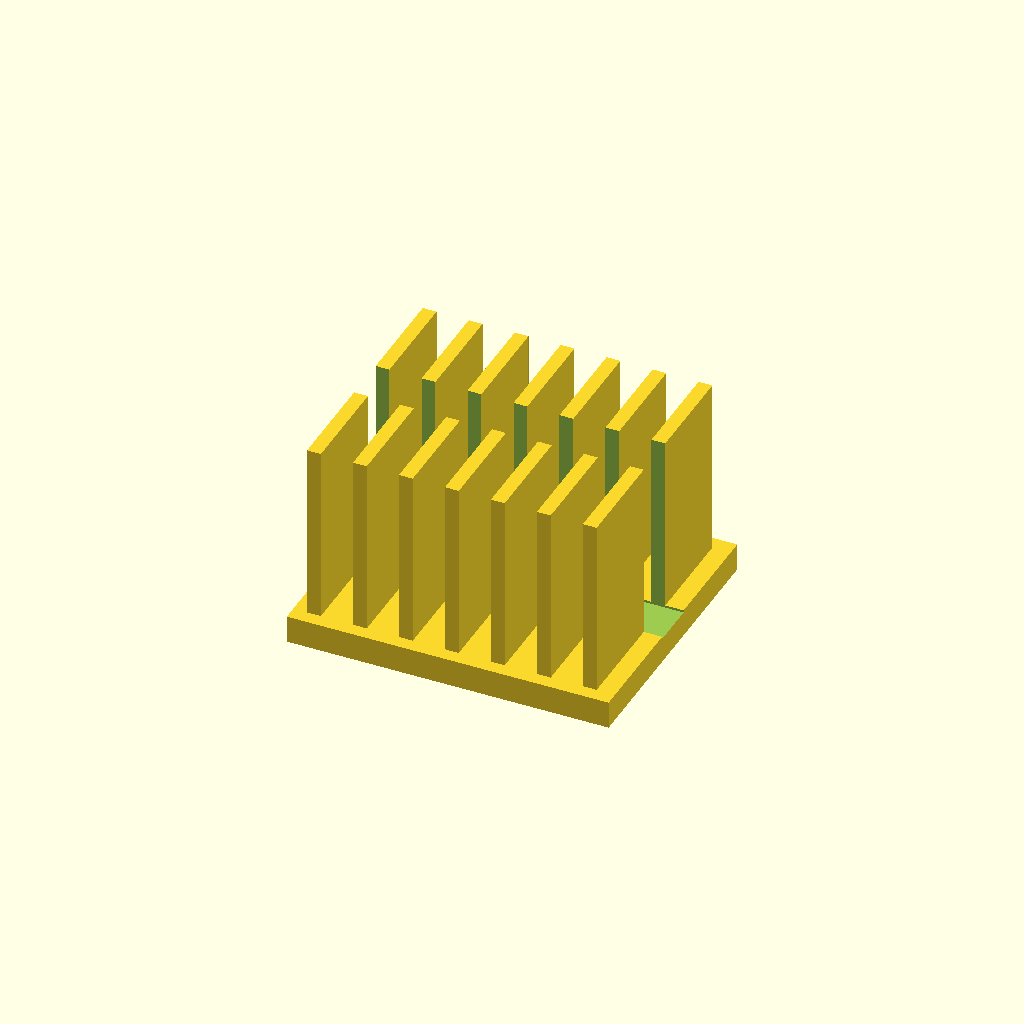
Cell 1: rendered with the file's own defaults.
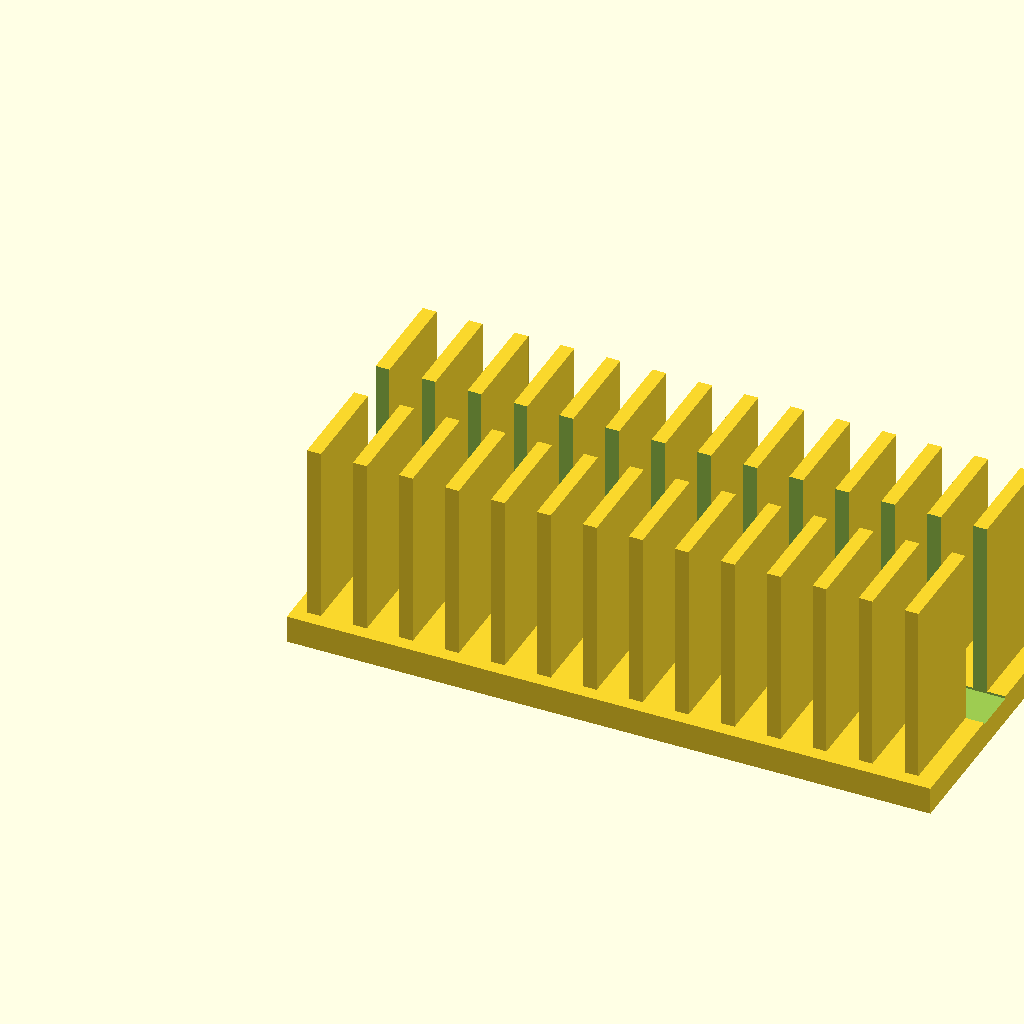
Cell 2 — base_l set to 140, the other parameters unchanged.
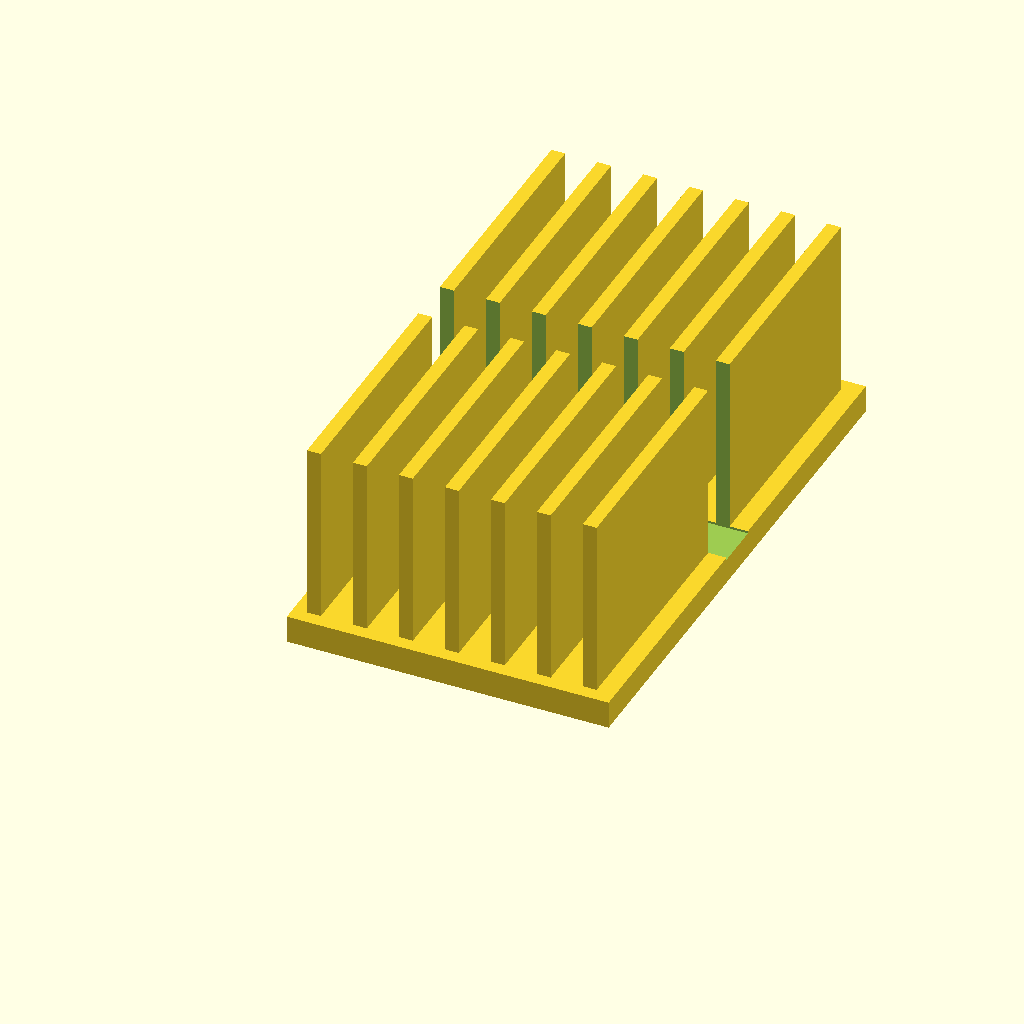
Cell 3: base_w = 120 (everything else at default).
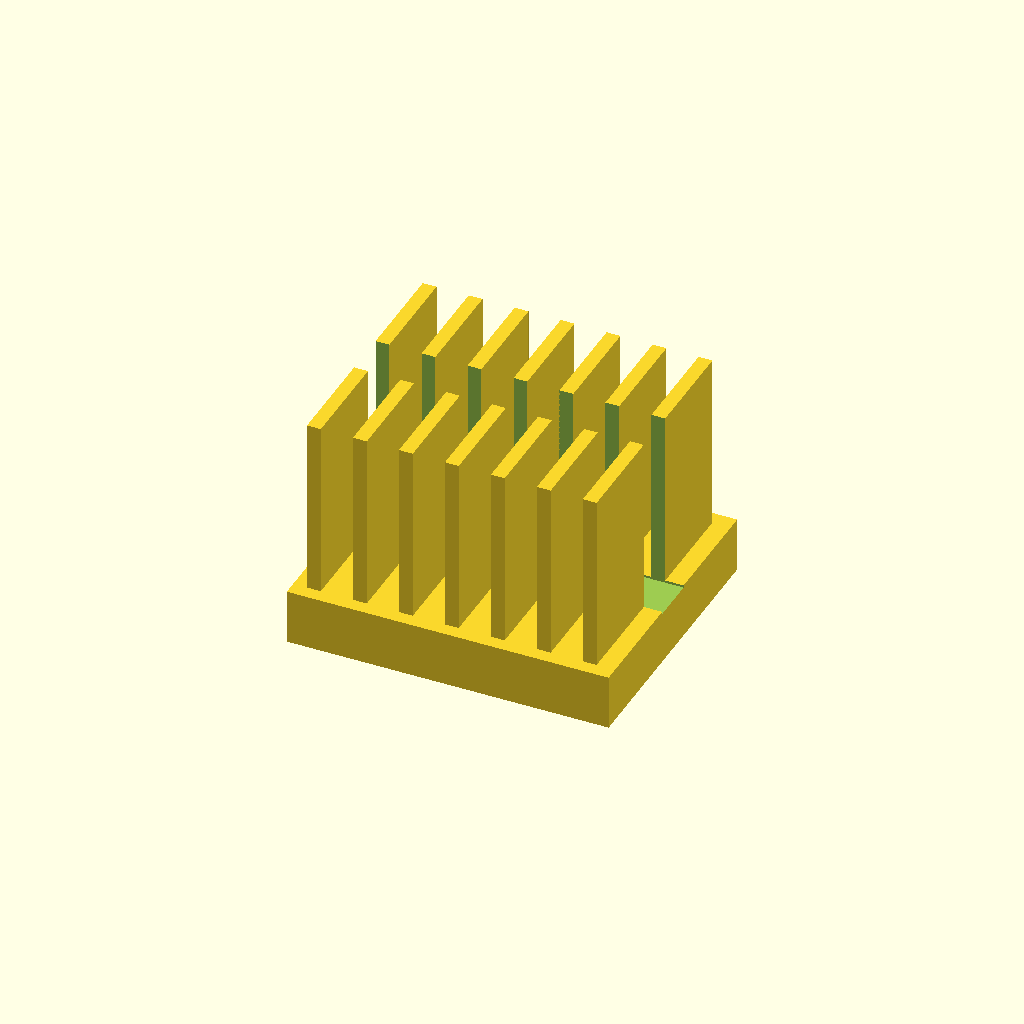
Cell 4: base_t = 12 (everything else at default).
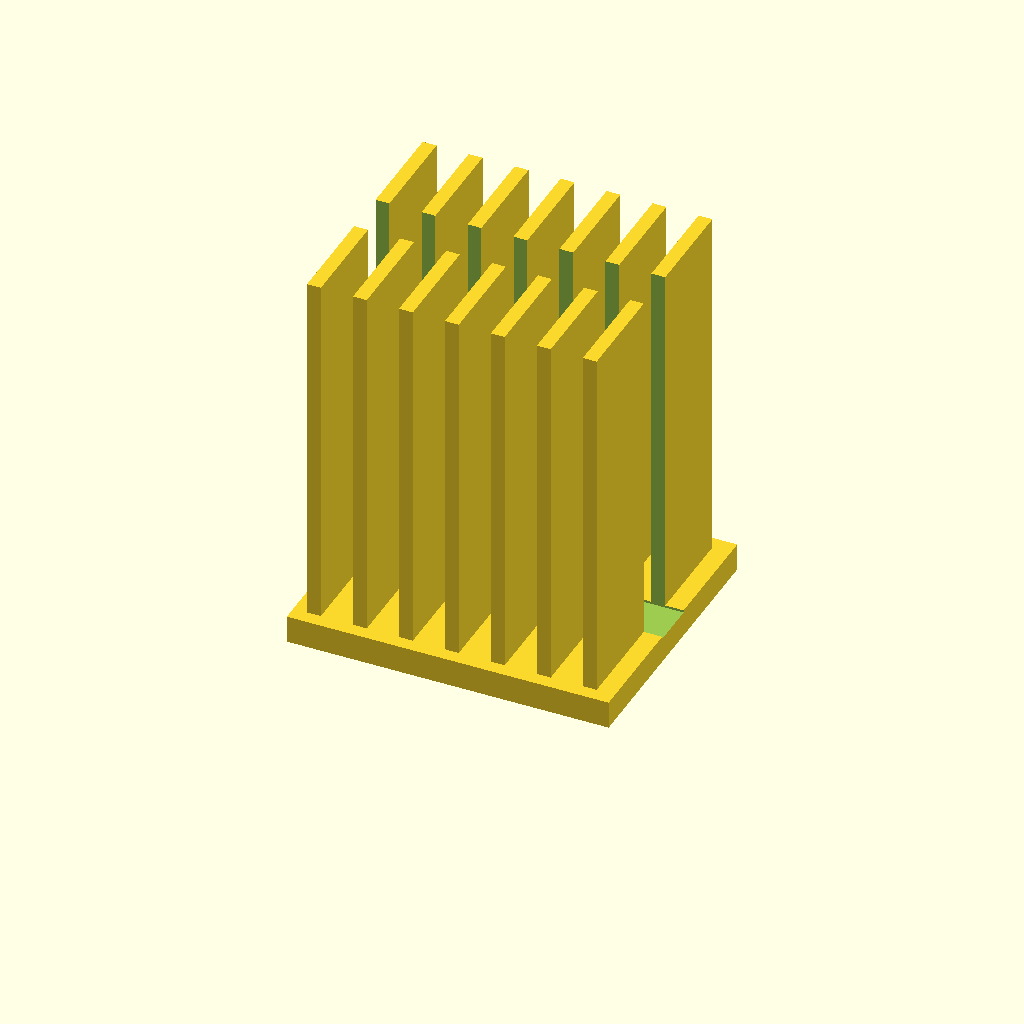
Cell 5: the same model with fin_h = 80.
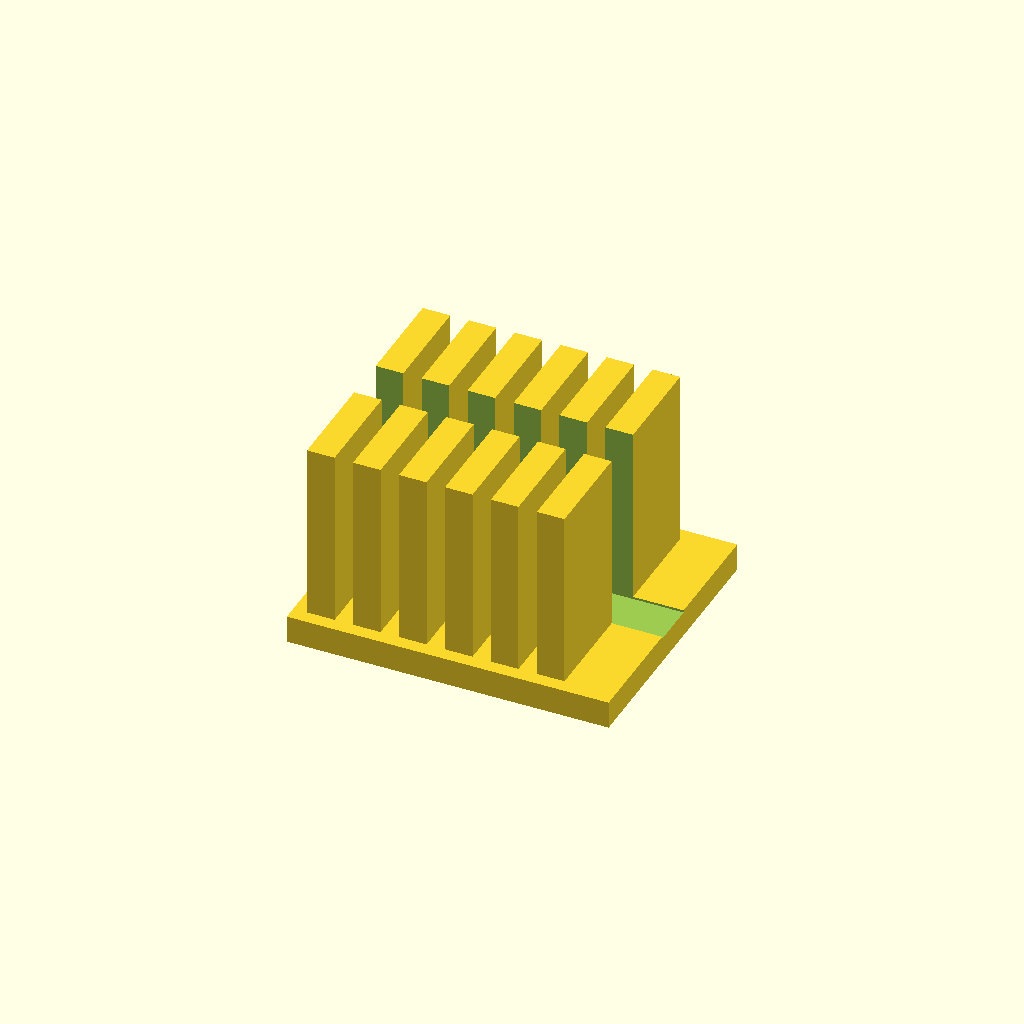
Cell 6 — fin_t set to 6, the other parameters unchanged.
One fixed orthographic camera (rotation 55°, 0°, 25°; colour scheme Cornfield) for every cell.
Source of the model, optional_data/data/solid2/heatsink/part_0067.scad:
$fn = 32;

// ----------------------------------------------------------------------
// Heatsink: slotted fin block
// ----------------------------------------------------------------------

// --- parameters (mm) ---
base_l = 70;              // base length, X
base_w = 60;              // base width, Y
base_t = 6;               // base plate thickness
fin_h = 40;               // fin height above the base
fin_t = 3;                // fin thickness
edge = 3;                 // margin from the base ends
pitch = 10;               // fin pitch
slot_w = 10;              // central slot width, Y
fit_tol = 0.1;            // tolerance for press fits, mm
free_tol = 0.5;           // tolerance for clearance fits, mm

n_fins = floor((base_l - 2 * edge - fin_t) / pitch) + 1;  // fin count
total_h = base_t + fin_h - 1;  // overall height

difference() {
union() {
  cube([base_l, base_w, base_t]);
  for (i = [0 : n_fins - 1])
    translate([edge + i * pitch, edge, base_t - 1])
      cube([fin_t, base_w - 2 * edge, fin_h]);
}
  translate([-1, base_w / 2 - slot_w / 2, base_t - 0.5])
    cube([base_l + 2, slot_w, fin_h + 2]);
}
Customizer parameters (derived from the source; name, type, default, range or options):
base_l: number, default 70
base_w: number, default 60
base_t: number, default 6
fin_h: number, default 40
fin_t: number, default 3
edge: number, default 3
pitch: number, default 10
slot_w: number, default 10
fit_tol: number, default 0.1
free_tol: number, default 0.5
